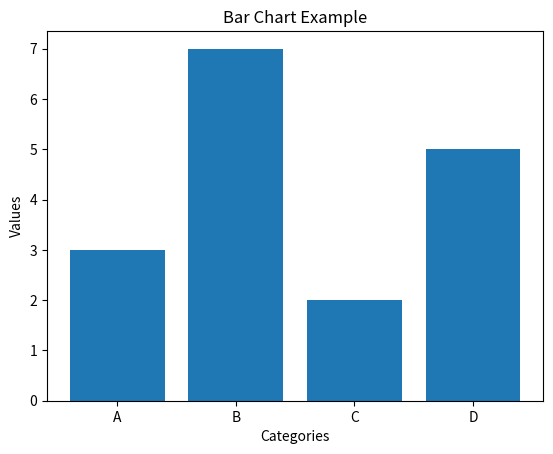

The script that saved this image:
import matplotlib.pyplot as plt

# Data for bar chart
categories = ['A', 'B', 'C', 'D']
values = [3, 7, 2, 5]

# Vertical bar chart
plt.bar(categories, values)
plt.title('Bar Chart Example')
plt.xlabel('Categories')
plt.ylabel('Values')

# Show plot
plt.show()
